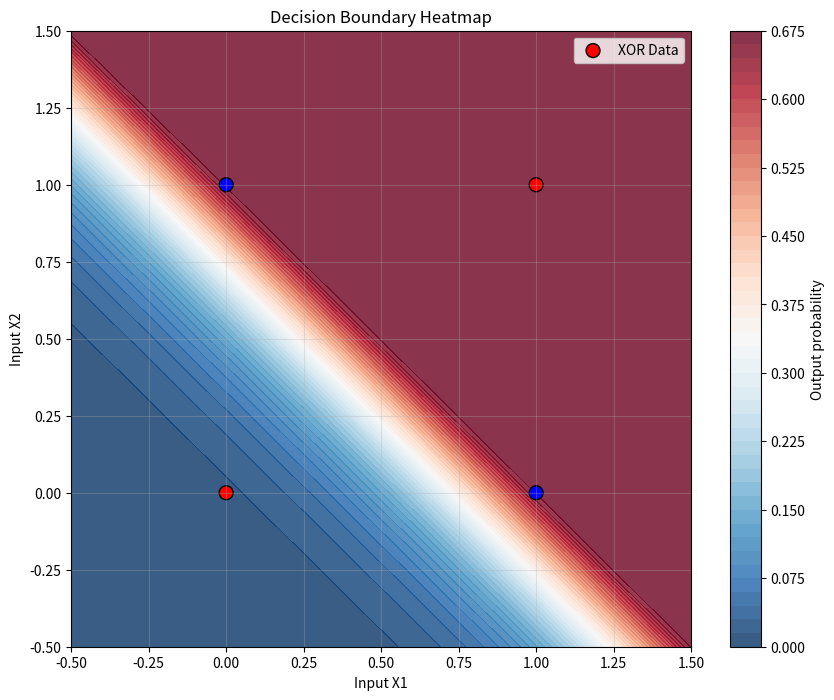
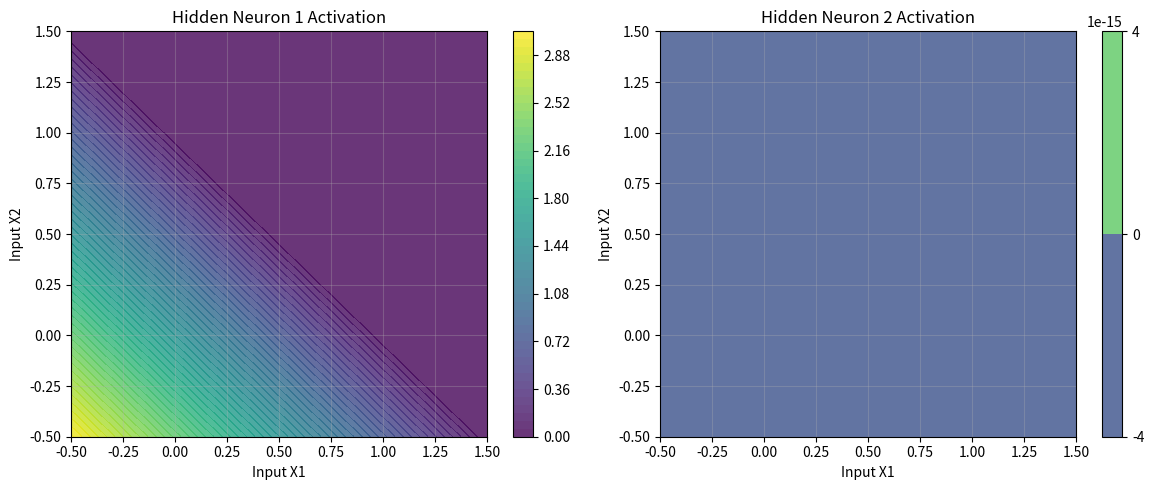
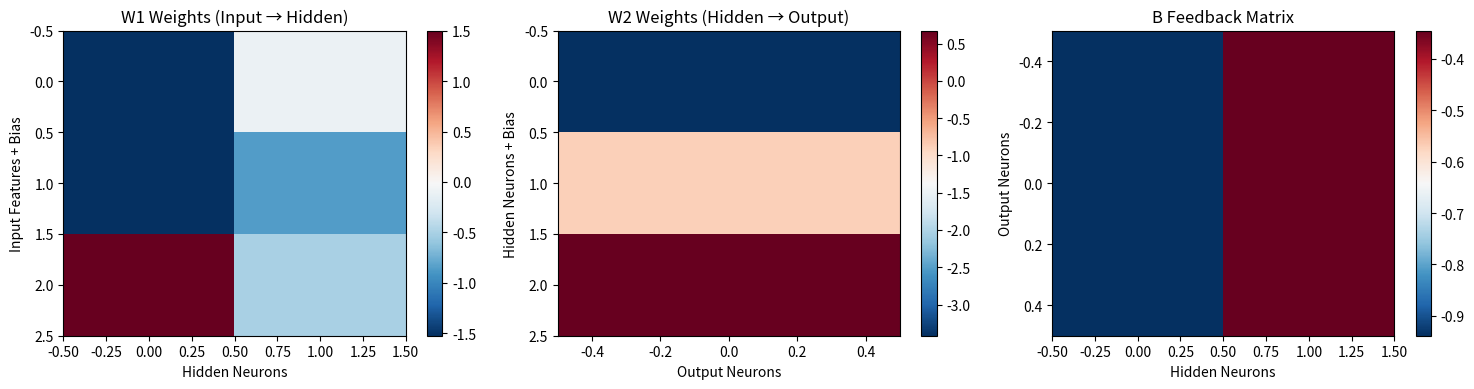
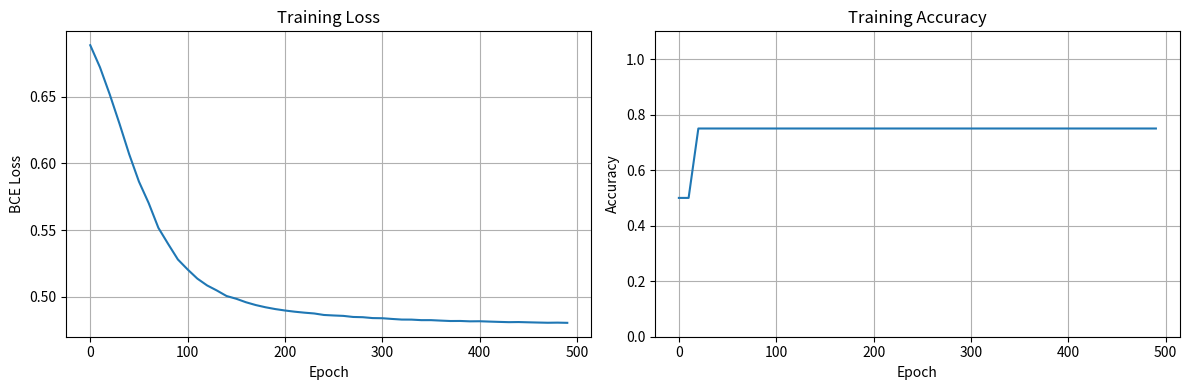

Here is the Python script that generated these plots, in order:
#--------------------------------------------------------------------------------------------------
#IMPORTS

import numpy as np
import matplotlib.pyplot as plt


#--------------------------------------------------------------------------------------------------
# FUNCTION DEFENITIONS

# Hardware readout - cancels the shift
def readout(Xv, G, S):
    return Xv @ G - S * np.sum(Xv, axis=1, keepdims=True)     

def relu(z): 
    return np.maximum(0, z)

def d_relu(z): 
    return (z > 0).astype(float)

def sigmoid(z): return 1/(1+np.exp(-z))

def add_bias(A):
    return np.concatenate([A, np.ones((A.shape[0],1), dtype=A.dtype)], axis=1)

def binary_cross_entropy(y_pred, y_true):
    return -np.mean(y_true * np.log(y_pred + 1e-8) + (1 - y_true) * np.log(1 - y_pred + 1e-8))


#--------------------------------------------------------------------------------------------------
# HEATMAP VISUALIZATION FUNCTIONS

def plot_decision_boundary(X, Y, W1, W2):
    """Plot decision boundary of the network"""
    # Create a grid of points
    x_min, x_max = -0.5, 1.5
    y_min, y_max = -0.5, 1.5
    xx, yy = np.meshgrid(np.linspace(x_min, x_max, 100),
                         np.linspace(y_min, y_max, 100))
    
    # Predict for each grid point
    grid_points = np.c_[xx.ravel(), yy.ravel()]
    grid_points_bias = add_bias(grid_points)
    
    h_grid = relu(grid_points_bias @ W1)
    y_grid = sigmoid(add_bias(h_grid) @ W2)
    Z = y_grid.reshape(xx.shape)
    
    # Plot
    plt.figure(figsize=(10, 8))
    plt.contourf(xx, yy, Z, levels=50, cmap='RdBu_r', alpha=0.8)
    plt.colorbar(label='Output probability')
    
    # Plot training data
    colors = ['red' if y == 0 else 'blue' for y in Y.flatten()]
    plt.scatter(X[:, 0], X[:, 1], c=colors, s=100, edgecolors='black', label='XOR Data')
    
    plt.title('Decision Boundary Heatmap')
    plt.xlabel('Input X1')
    plt.ylabel('Input X2')
    plt.legend()
    plt.grid(True, alpha=0.3)
    plt.show()

def plot_hidden_activations(X, W1):
    """Plot heatmap of hidden layer activations"""
    # Create a grid of points
    x_min, x_max = -0.5, 1.5
    y_min, y_max = -0.5, 1.5
    xx, yy = np.meshgrid(np.linspace(x_min, x_max, 50),
                         np.linspace(y_min, y_max, 50))
    
    grid_points = np.c_[xx.ravel(), yy.ravel()]
    grid_points_bias = add_bias(grid_points)
    
    # Get hidden activations
    h_grid = relu(grid_points_bias @ W1)
    
    # Plot each hidden neuron's activation
    fig, axes = plt.subplots(1, 2, figsize=(12, 5))
    
    for i in range(2):
        Z = h_grid[:, i].reshape(xx.shape)
        im = axes[i].contourf(xx, yy, Z, levels=50, cmap='viridis', alpha=0.8)
        plt.colorbar(im, ax=axes[i])
        axes[i].set_title(f'Hidden Neuron {i+1} Activation')
        axes[i].set_xlabel('Input X1')
        axes[i].set_ylabel('Input X2')
        axes[i].grid(True, alpha=0.3)
    
    plt.tight_layout()
    plt.show()

def plot_weight_heatmaps(W1, W2, B):
    """Plot heatmaps of weight matrices"""
    fig, axes = plt.subplots(1, 3, figsize=(15, 4))
    
    # W1 heatmap
    im1 = axes[0].imshow(W1, cmap='RdBu_r', aspect='auto')
    axes[0].set_title('W1 Weights (Input → Hidden)')
    axes[0].set_xlabel('Hidden Neurons')
    axes[0].set_ylabel('Input Features + Bias')
    plt.colorbar(im1, ax=axes[0])
    
    # W2 heatmap  
    im2 = axes[1].imshow(W2, cmap='RdBu_r', aspect='auto')
    axes[1].set_title('W2 Weights (Hidden → Output)')
    axes[1].set_xlabel('Output Neurons')
    axes[1].set_ylabel('Hidden Neurons + Bias')
    plt.colorbar(im2, ax=axes[1])
    
    # B heatmap
    im3 = axes[2].imshow(B, cmap='RdBu_r', aspect='auto')
    axes[2].set_title('B Feedback Matrix')
    axes[2].set_xlabel('Hidden Neurons')
    axes[2].set_ylabel('Output Neurons')
    plt.colorbar(im3, ax=axes[2])
    
    plt.tight_layout()
    plt.show()



#--------------------------------------------------------------------------------------------
# Initialization 

# XOR
X = np.array([[0,0],[0,1],[1,0],[1,1]], dtype=np.float32)  # (4,2)
Y = np.array([[0],[1],[1],[0]], dtype=np.float32)          # (4,1)

# Network architecture
input, hidden, output = 2, 2, 1

rng = np.random.default_rng()

# Weights (can be negative). Init Xavier
W1 = rng.normal(0,np.sqrt(1/(input+1)), size=(input+1, hidden))   # (2x2)
W2 = rng.normal(0, np.sqrt(1/(hidden+1)), size=(hidden+1, output))  # (2x1)

W1[-1, :] = np.array([+0.5, -0.5])  # different hidden bias 

# Random feedback matrix B
max_attempts = 50  
min_alignment = -0.1  # Allow slightly negative alignment

for attempt in range(max_attempts):
    B = rng.normal(0, 1.0, size=(output, hidden))
    B, _ = np.linalg.qr(B.T)
    B = B.T
    
    x_sample = add_bias(X[0:1, :])
    y_true = Y[0:1, :]
    
    h = relu(x_sample @ W1)  # CHANGED: tanh → relu
    y_pred = sigmoid(add_bias(h) @ W2)
    e_sample = y_pred - y_true
    
    W2_hidden = W2[:-1, :]
    intermediate = W2_hidden.T @ B.T
    alignment = e_sample.item() * intermediate.item() * e_sample.item()
    
    if alignment > min_alignment: 
        print(f"Using B with alignment: {alignment:.4f}")
        break
else:
    print("Using random B (no suitable found)")


#--------------------------------------------------------------------------------------------
# TRAINING

lr = 0.3         
epochs = 500    

idx = np.arange(len(X))

# Store training history
train_losses = []
train_accuracies = []
convergence_epoch = None
epoch_numbers = []

for ep in range(epochs):
    rng.shuffle(idx)
    Xb = add_bias(X[idx])
    Yb = Y[idx]

    # forward - CHANGED: tanh → relu for hidden layer
    h = relu(Xb @ W1)                 # (4,2) 
    hb = add_bias(h)                  # (4,3)
    y = sigmoid(hb @ W2)              # (4,1) 

    # BCE-with-sigmoid: dL/dy_lin = (y - Y)
    e = (y - Yb)                      # (4,1)
    d_hid = (e @ B) * d_relu(h)       # (4,2) 

    # batch updates
    W2 -= lr * (hb.T @ e) / len(X)
    W1 -= lr * (Xb.T @ d_hid) / len(X)

    # Monitor training progress
    if ep % 10 == 0:
        h_val = relu(add_bias(X) @ W1)  
        y_val = sigmoid(add_bias(h_val) @ W2)
        
        loss = binary_cross_entropy(y_val, Y)
        pred_val = (y_val >= 0.5).astype(int)
        accuracy = np.mean(pred_val == Y)
        
        epoch_numbers.append(ep)
        train_losses.append(loss)
        train_accuracies.append(accuracy)
        
        # Check for convergence
        if np.array_equal(pred_val.ravel(), Y.ravel()) and convergence_epoch is None:
            convergence_epoch = ep
            print(f"Converged at epoch {ep}")
            # break
            
        if ep % 100 == 0:
            print(f"Epoch {ep}: Loss = {loss:.4f}, Accuracy = {accuracy:.2%}")
    

h = relu(add_bias(X) @ W1)  
y = sigmoid(add_bias(h) @ W2)
pred = (y >= 0.5).astype(int)
print("Outputs:", y.round(3).ravel())
print("Pred   :", pred.ravel().tolist(), " Targets:", Y.ravel().tolist())


#-------------------------------------------------------------------------------------------
# HEATMAP VISUALIZATIONS

# 1. Decision Boundary Heatmap
print("Plotting decision boundary...")
plot_decision_boundary(X, Y, W1, W2)

# 2. Hidden Layer Activations Heatmap  
print("Plotting hidden layer activations...")
plot_hidden_activations(X, W1)

# 3. Weight Matrices Heatmaps
print("Plotting weight matrices...")
plot_weight_heatmaps(W1, W2, B)


# ---------------------------------------------------------------------------------------------------
# PLOTS

plt.figure(figsize=(12, 4))

plt.subplot(1, 2, 1)
plt.plot(epoch_numbers, train_losses)
plt.title('Training Loss')
plt.xlabel('Epoch')
plt.ylabel('BCE Loss')
plt.grid(True)

plt.subplot(1, 2, 2)
plt.plot(epoch_numbers, train_accuracies)
plt.title('Training Accuracy')
plt.xlabel('Epoch')
plt.ylabel('Accuracy')
plt.grid(True)
plt.ylim(0, 1.1)

if convergence_epoch is not None:
        plt.axvline(x=convergence_epoch, color='r', linestyle='--', alpha=0.7, label=f'Converged at {convergence_epoch}')
        plt.legend()

plt.tight_layout()
plt.show()


#-------------------------------------------------------------------------------------------
# HARDWARE READOUT

S = max(-W1.min(), -W2.min(), -B.min()) + 1e-3  # with eps

G1 = W1 + S
G2 = W2 + S
B_hardware = B + S  

print("\n Offset = ", S)
print("\nLayer1 (W1) programmed conductances G1:\n", G1.round(4))
print("\nLayer2 (W2) programmed conductances G2:\n", G2.round(4))
print("\nB matrix conductances:\n", B_hardware.round(4))


# Re-run forward using the "hardware view"
h_hw = relu(readout(add_bias(X), G1, S))  
y_hw = sigmoid(readout(add_bias(h_hw), G2, S))

print("\nHardware outputs:", y_hw.round(3).ravel())
print("Matches software:", np.allclose(y_hw, y, atol=1e-3))


#-------------------------------------------------------------------------------------------------
'''
NOTES:

1. Changed tanh to ReLu
2. Heatmaps implemented

'''
